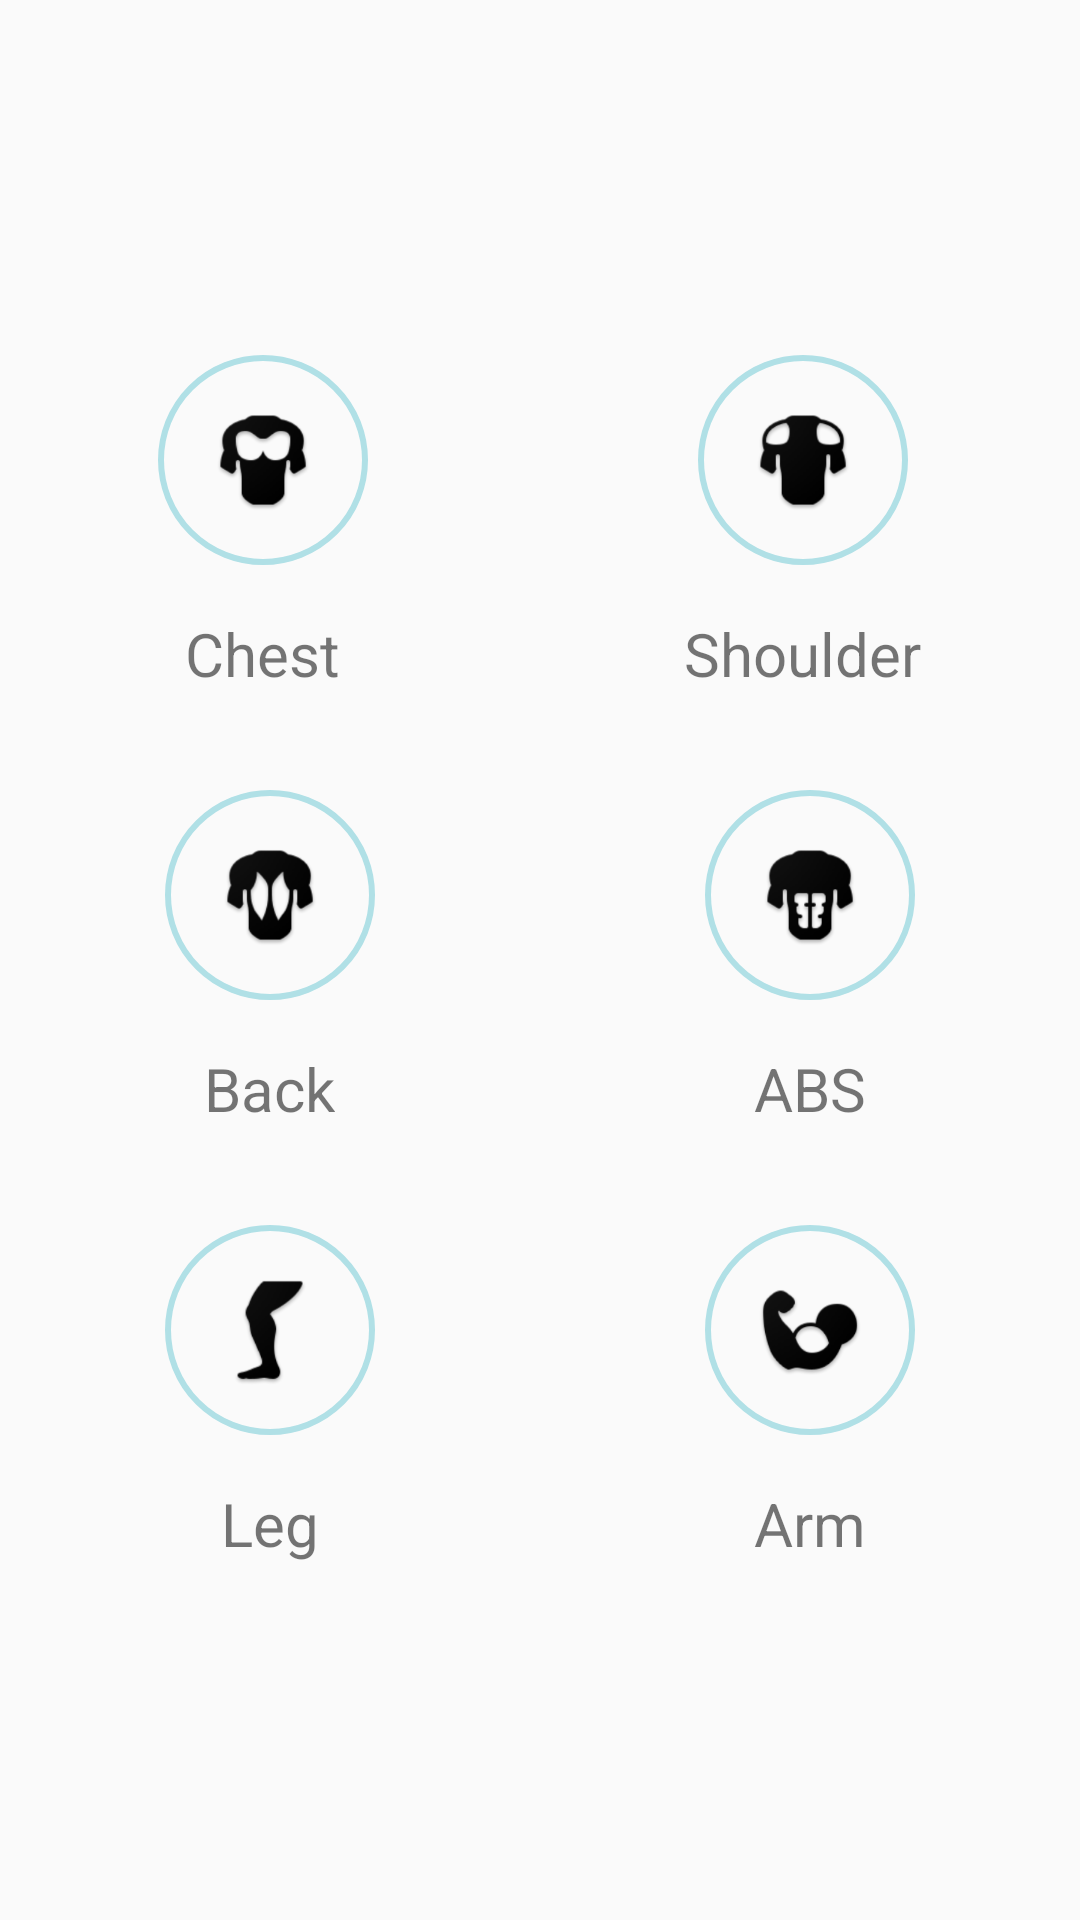

Write the Android layout XML for this screen, with the resource values it uses.
<!-- AndroidManifest.xml: application theme AppTheme -->
<!-- res/layout/activity_choose_body_part.xml -->
<?xml version="1.0" encoding="utf-8"?>
<RelativeLayout xmlns:android="http://schemas.android.com/apk/res/android"
    xmlns:app="http://schemas.android.com/apk/res-auto"
    xmlns:tools="http://schemas.android.com/tools"
    android:layout_width="match_parent"
    android:layout_height="match_parent"
    tools:context=".ChooseBodyPartActivity">

    <LinearLayout
        android:id="@+id/body_top"
        android:layout_width="wrap_content"
        android:layout_height="wrap_content"
        android:layout_above="@id/body_middle"
        android:layout_alignParentRight="true"
        android:layout_alignParentLeft="true"
        android:orientation="horizontal">

        <LinearLayout
            android:id="@+id/chest_linearlayout"
            android:layout_width="wrap_content"
            android:layout_height="wrap_content"
            android:layout_weight="1"
            android:orientation="vertical">

            <ImageButton
                android:id="@+id/chest_button"
                android:layout_width="70dp"
                android:layout_height="70dp"
                android:layout_gravity="center_horizontal"
                android:layout_marginTop="16dp"
                android:layout_weight="1"
                android:background="@drawable/button_background1"
                android:src="@drawable/ic_chest"
                android:onClick="chooseBodyPart"/>

            <TextView
                android:id="@+id/chest_text"
                android:layout_width="wrap_content"
                android:layout_height="wrap_content"
                android:layout_gravity="center_horizontal"
                android:layout_marginTop="16dp"
                android:layout_marginBottom="16dp"
                android:text="Chest"
                android:textSize="20sp"/>
        </LinearLayout>

        <LinearLayout
            android:id="@+id/shoulder_linearlayout"
            android:layout_width="wrap_content"
            android:layout_height="wrap_content"
            android:layout_weight="1"
            android:orientation="vertical">

            <ImageButton
                android:id="@+id/shoulder_button"
                android:layout_width="70dp"
                android:layout_height="70dp"
                android:layout_gravity="center_horizontal"
                android:layout_marginTop="16dp"
                android:layout_weight="1"
                android:background="@drawable/button_background1"
                android:src="@drawable/ic_shoulder"
                android:onClick="chooseBodyPart"/>

            <TextView
                android:id="@+id/shoulder_text"
                android:layout_width="wrap_content"
                android:layout_height="wrap_content"
                android:layout_gravity="center_horizontal"
                android:layout_marginTop="16dp"
                android:layout_marginBottom="16dp"
                android:text="Shoulder"
                android:textSize="20sp"/>
        </LinearLayout>

    </LinearLayout>

    <LinearLayout
        android:id="@+id/body_middle"
        android:layout_width="wrap_content"
        android:layout_height="wrap_content"
        android:layout_alignParentLeft="true"
        android:layout_alignParentRight="true"
        android:layout_centerInParent="true"
        android:orientation="horizontal">

        <LinearLayout
            android:id="@+id/back_linearlayout"
            android:layout_width="wrap_content"
            android:layout_height="wrap_content"
            android:layout_weight="1"
            android:orientation="vertical">

            <ImageButton
                android:id="@+id/back_button"
                android:layout_width="70dp"
                android:layout_height="70dp"
                android:layout_gravity="center_horizontal"
                android:layout_marginTop="16dp"
                android:layout_weight="1"
                android:background="@drawable/button_background1"
                android:src="@drawable/ic_back"
                android:onClick="chooseBodyPart"/>

            <TextView
                android:id="@+id/back_text"
                android:layout_width="wrap_content"
                android:layout_height="wrap_content"
                android:layout_gravity="center_horizontal"
                android:layout_marginTop="16dp"
                android:layout_marginBottom="16dp"
                android:text="Back"
                android:textSize="20sp" />
        </LinearLayout>

        <LinearLayout
            android:id="@+id/abs_linearlayout"
            android:layout_width="wrap_content"
            android:layout_height="wrap_content"
            android:layout_weight="1"
            android:orientation="vertical">

            <ImageButton
                android:id="@+id/abs_button"
                android:layout_width="70dp"
                android:layout_height="70dp"
                android:layout_gravity="center_horizontal"
                android:layout_marginTop="16dp"
                android:layout_weight="1"
                android:background="@drawable/button_background1"
                android:src="@drawable/ic_abs"
                android:onClick="chooseBodyPart"/>

            <TextView
                android:id="@+id/abs_text"
                android:layout_width="wrap_content"
                android:layout_height="wrap_content"
                android:layout_gravity="center_horizontal"
                android:layout_marginTop="16dp"
                android:layout_marginBottom="16dp"
                android:text="ABS"
                android:textSize="20sp" />
        </LinearLayout>
    </LinearLayout>

    <LinearLayout
        android:id="@+id/body_bottom"
        android:layout_width="wrap_content"
        android:layout_height="wrap_content"
        android:layout_below="@id/body_middle"
        android:layout_alignParentRight="true"
        android:layout_alignParentLeft="true"
        android:orientation="horizontal">

        <LinearLayout
            android:id="@+id/leg_linearlayout"
            android:layout_width="wrap_content"
            android:layout_height="wrap_content"
            android:layout_weight="1"
            android:orientation="vertical">

            <ImageButton
                android:id="@+id/leg_button"
                android:layout_width="70dp"
                android:layout_height="70dp"
                android:layout_gravity="center_horizontal"
                android:layout_marginTop="16dp"
                android:layout_weight="1"
                android:background="@drawable/button_background1"
                android:src="@drawable/ic_leg"
                android:onClick="chooseBodyPart"/>

            <TextView
                android:id="@+id/leg_text"
                android:layout_width="wrap_content"
                android:layout_height="wrap_content"
                android:layout_gravity="center_horizontal"
                android:layout_marginTop="16dp"
                android:layout_marginBottom="16dp"
                android:text="Leg"
                android:textSize="20sp"/>
        </LinearLayout>

        <LinearLayout
            android:id="@+id/arm_linearlayout"
            android:layout_width="wrap_content"
            android:layout_height="wrap_content"
            android:layout_weight="1"
            android:orientation="vertical">

            <ImageButton
                android:id="@+id/arm_button"
                android:layout_width="70dp"
                android:layout_height="70dp"
                android:layout_gravity="center_horizontal"
                android:layout_marginTop="16dp"
                android:layout_weight="1"
                android:background="@drawable/button_background1"
                android:src="@drawable/ic_arm"
                android:onClick="chooseBodyPart"/>

            <TextView
                android:id="@+id/arm_text"
                android:layout_width="wrap_content"
                android:layout_height="wrap_content"
                android:layout_gravity="center_horizontal"
                android:layout_marginTop="16dp"
                android:layout_marginBottom="16dp"
                android:text="Arm"
                android:textSize="20sp"/>
        </LinearLayout>

    </LinearLayout>


</RelativeLayout>
<!-- resources referenced by this layout -->
<resources>
  <!-- drawable button_background1 (drawable) -->
  <?xml version="1.0" encoding="utf-8"?>
  <shape
      xmlns:android="http://schemas.android.com/apk/res/android"
      android:shape="oval">
      <stroke
          android:width="2dp"
          android:color="@color/colorTheme"/>
  </shape>
  <!-- drawable ic_abs: png bitmap (drawable, 55589 bytes) -->
  <!-- drawable ic_arm: png bitmap (drawable, 52472 bytes) -->
  <!-- drawable ic_back: png bitmap (drawable, 1107 bytes) -->
  <!-- drawable ic_chest: png bitmap (drawable, 983 bytes) -->
  <!-- drawable ic_leg: png bitmap (drawable, 687 bytes) -->
  <!-- drawable ic_shoulder: png bitmap (drawable, 981 bytes) -->
  <style name="AppTheme" parent="Theme.AppCompat.Light.DarkActionBar">
          
          
          <item name="colorPrimary">@color/colorTheme</item>
          <item name="colorPrimaryDark">@color/colorThemeDark</item>
          <item name="colorAccent">@color/colorAccent</item>
      </style>
  <color name="colorTheme">#B0E0E6</color>
  <color name="colorThemeDark">#40E0D0</color>
  <color name="colorAccent">#4169E1</color>
</resources>
